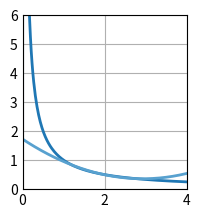

Here is the Python script that generated this plot:
# Ejercicio 9b 2:
# Aproximar la función f(x) = 1/x en el intervalo [1, 3] mediante un polinomio de grado 2.

import numpy as np
import matplotlib.pyplot as plt

# =============================================
#             PARÁMETROS INICIALES            
# =============================================

c = np.zeros((3, 1), dtype = float)
A = np.zeros((len(c), len(c)), dtype = float)
b = np.zeros((len(A), 1), dtype = float)

# Base de funciones
def phi0(x):
    return 1
def phi1(x):
    return x
def phi2(x):
    return x**2

# Funciones resultantes de los PIs
phi0f = np.log(3)
phi1f = 2
phi2f = 4

# Función a aproximar
def f(x):
    return 1/x

phi = [phi0, phi1, phi2]
pi = np.array([[2, 4, 26/3], [4, 26/3, 20], [26/3, 20, 242/5]], dtype = float)
pi_y = np.array([[phi0f], [phi1f], [phi2f]], dtype = float)

# =============================================
#                 RESOLUCIÓN           
# =============================================

# Asignación de PIs
b = pi_y.copy()
A = pi.copy()

# Triangulación
for i in range(0, len(A)):
    for j in range(i+1, len(A)):
        b[j] = b[j] - b[i]  * (A[j][i] / A[i][i])
        A[j] = A[j] - A[i] * (A[j][i] / A[i][i])

# Cálculo de la solución
for i in reversed(range(0, len(A))):
    sum = 0
    for j in range(i, len(A)):
        sum = sum + A[i][j] * c[j]
    c[i] = (b[i] - sum) / A[i][i]

# Prints de los resultados:
print("c =\n", c, "\n")

# Plots
plt.style.use('_mpl-gallery')
fig, ax = plt.subplots()

x_a = np.linspace(-5, 5, 500)
y_a = 0
for i in range(0, len(c)):
    y_a = y_a + c[i] * phi[i](x_a)

x_f = np.linspace(-5, 5, 500)
y_f = f(x_f)

ax.plot(x_f, y_f, linewidth=2.0)
ax.plot(x_a, y_a, linewidth=2.0)

ax.set(xlim=(0, 4), ylim=(0, 6))
plt.subplots_adjust(left=0.12, bottom=0.12, right=0.94)
plt.show()
